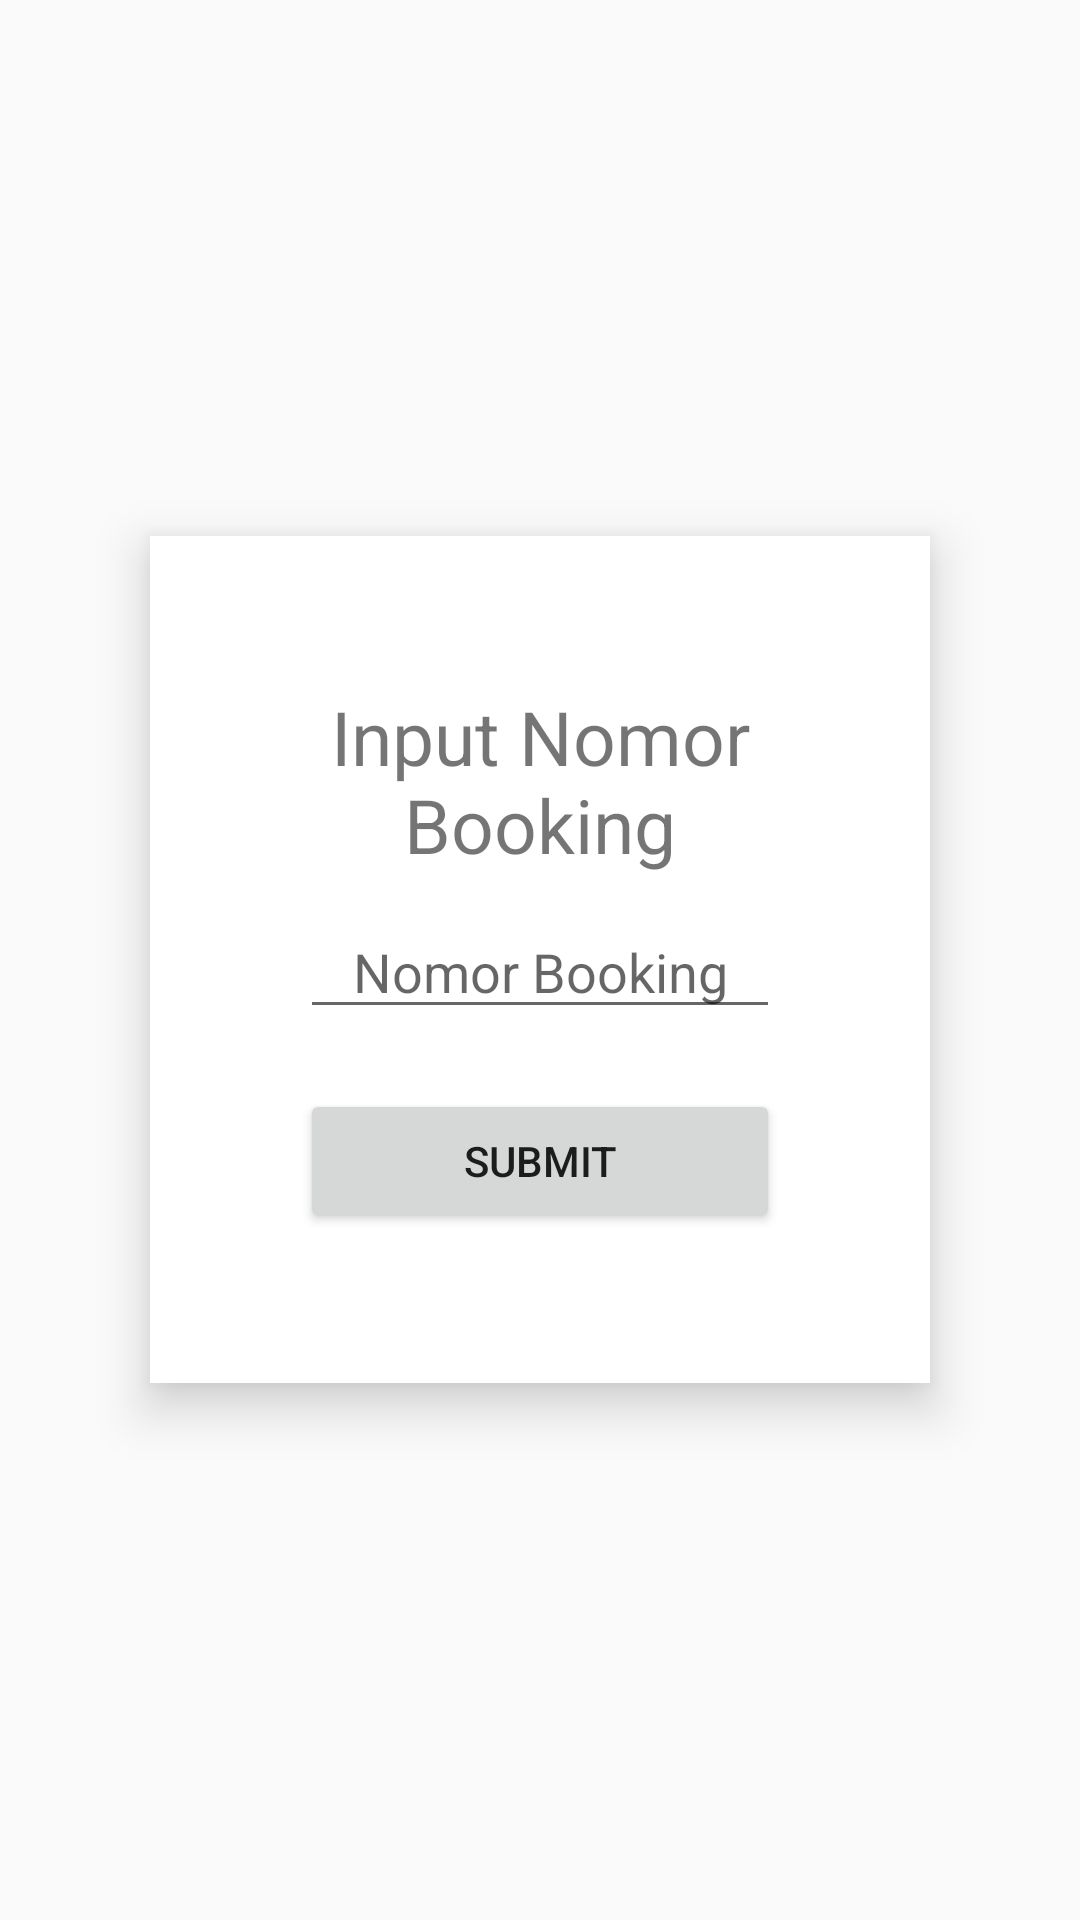

Layout XML and referenced resources for this Android screen:
<!-- AndroidManifest.xml: application theme Theme.BPNEntryTicket -->
<!-- res/layout/activity_main.xml -->
<?xml version="1.0" encoding="utf-8"?>
<RelativeLayout xmlns:android="http://schemas.android.com/apk/res/android"
    xmlns:app="http://schemas.android.com/apk/res-auto"
    xmlns:tools="http://schemas.android.com/tools"
    android:layout_width="match_parent"
    android:layout_height="match_parent"
    tools:context=".MainActivity">

    <RelativeLayout
        android:layout_centerInParent="true"
        android:padding="30dp"
        android:layout_margin="50dp"
        android:layout_width="match_parent"
        android:layout_height="wrap_content"
        android:background="@color/white"
        android:elevation="10dp">
        <LinearLayout
            android:padding="20dp"
            android:layout_width="match_parent"
            android:layout_height="wrap_content"
            android:orientation="vertical"
            >
            <TextView
                android:textSize="25dp"
                android:gravity="center"
                android:layout_width="match_parent"
                android:layout_height="wrap_content"
                android:text="Input Nomor Booking"/>
            <EditText
                android:id="@+id/et_nobooking"
                android:layout_marginTop="10dp"
                android:gravity="center"
                android:layout_width="match_parent"
                android:layout_height="wrap_content"
                android:hint="Nomor Booking"/>
            <Button
                android:id="@+id/btn_submit"
                android:layout_marginTop="20dp"
                android:gravity="center"
                android:layout_width="match_parent"
                android:layout_height="wrap_content"
                android:text="SUBMIT"/>
        </LinearLayout>
    </RelativeLayout>


</RelativeLayout>
<!-- resources referenced by this layout -->
<resources>
  <style name="Theme.BPNEntryTicket" parent="Base.Theme.BPNEntryTicket" />
  <style name="Base.Theme.BPNEntryTicket" parent="Theme.AppCompat.Light.NoActionBar">
          
          
      </style>
  <!-- not gathered from this repository: default colours our renderer supplied (Android Studio template values) -->
  <color name="white">#FFFFFFFF</color>
</resources>
